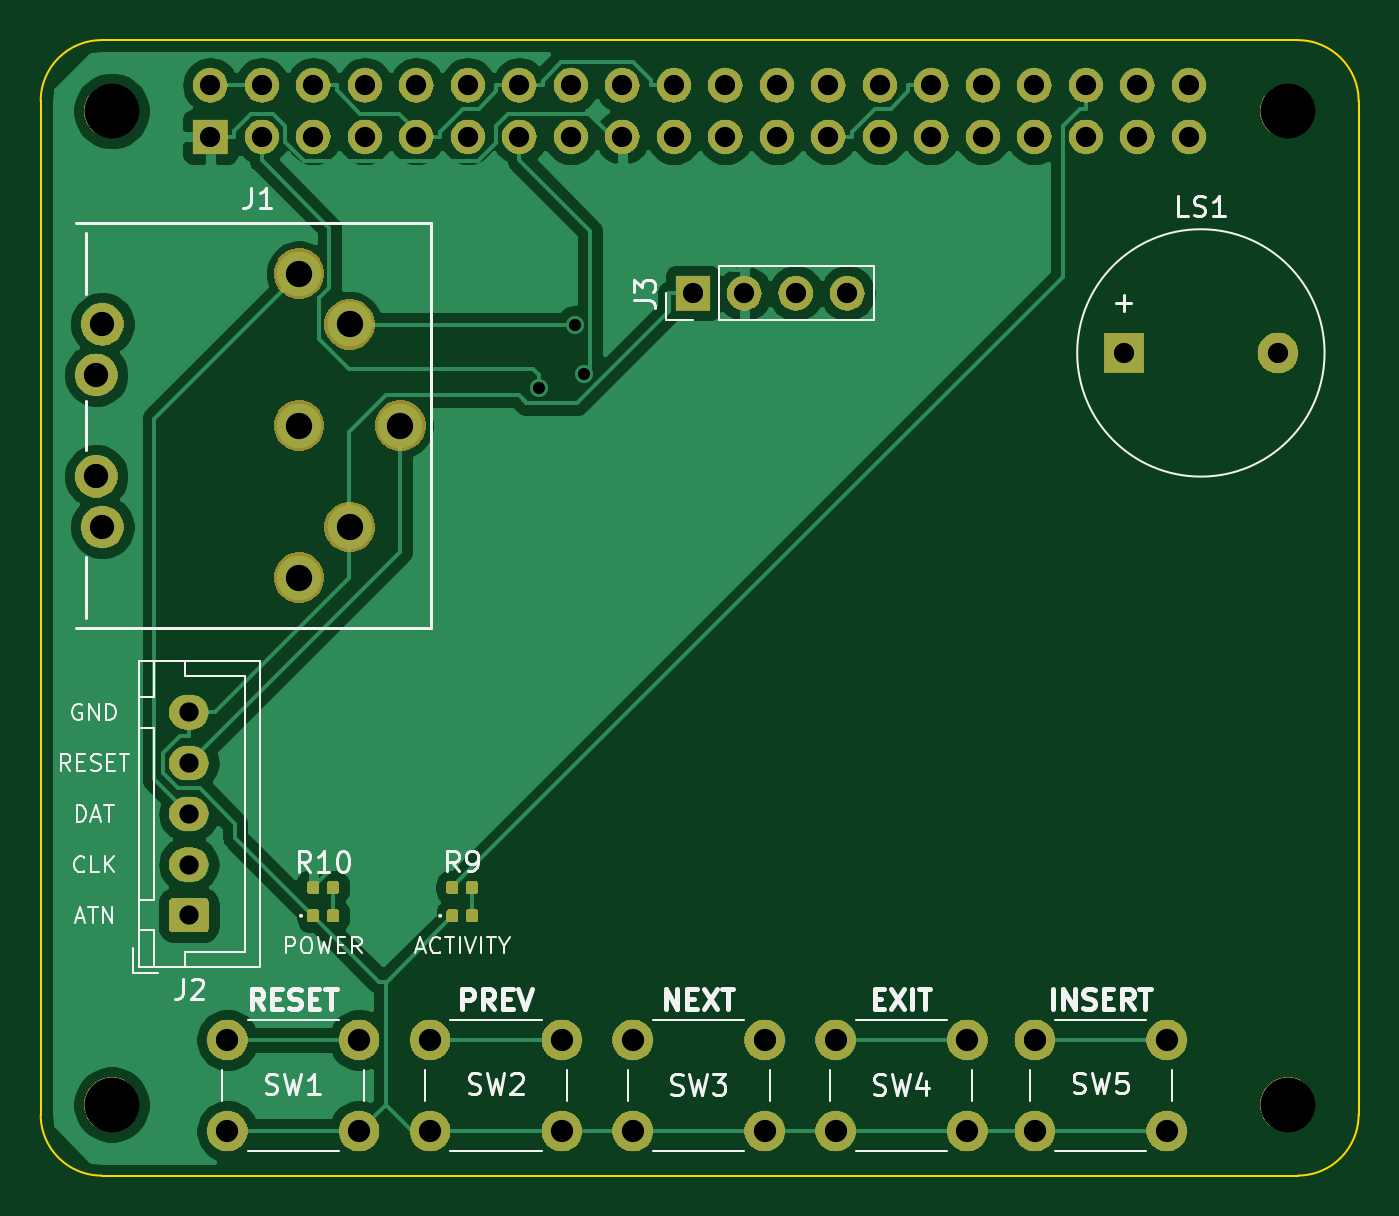
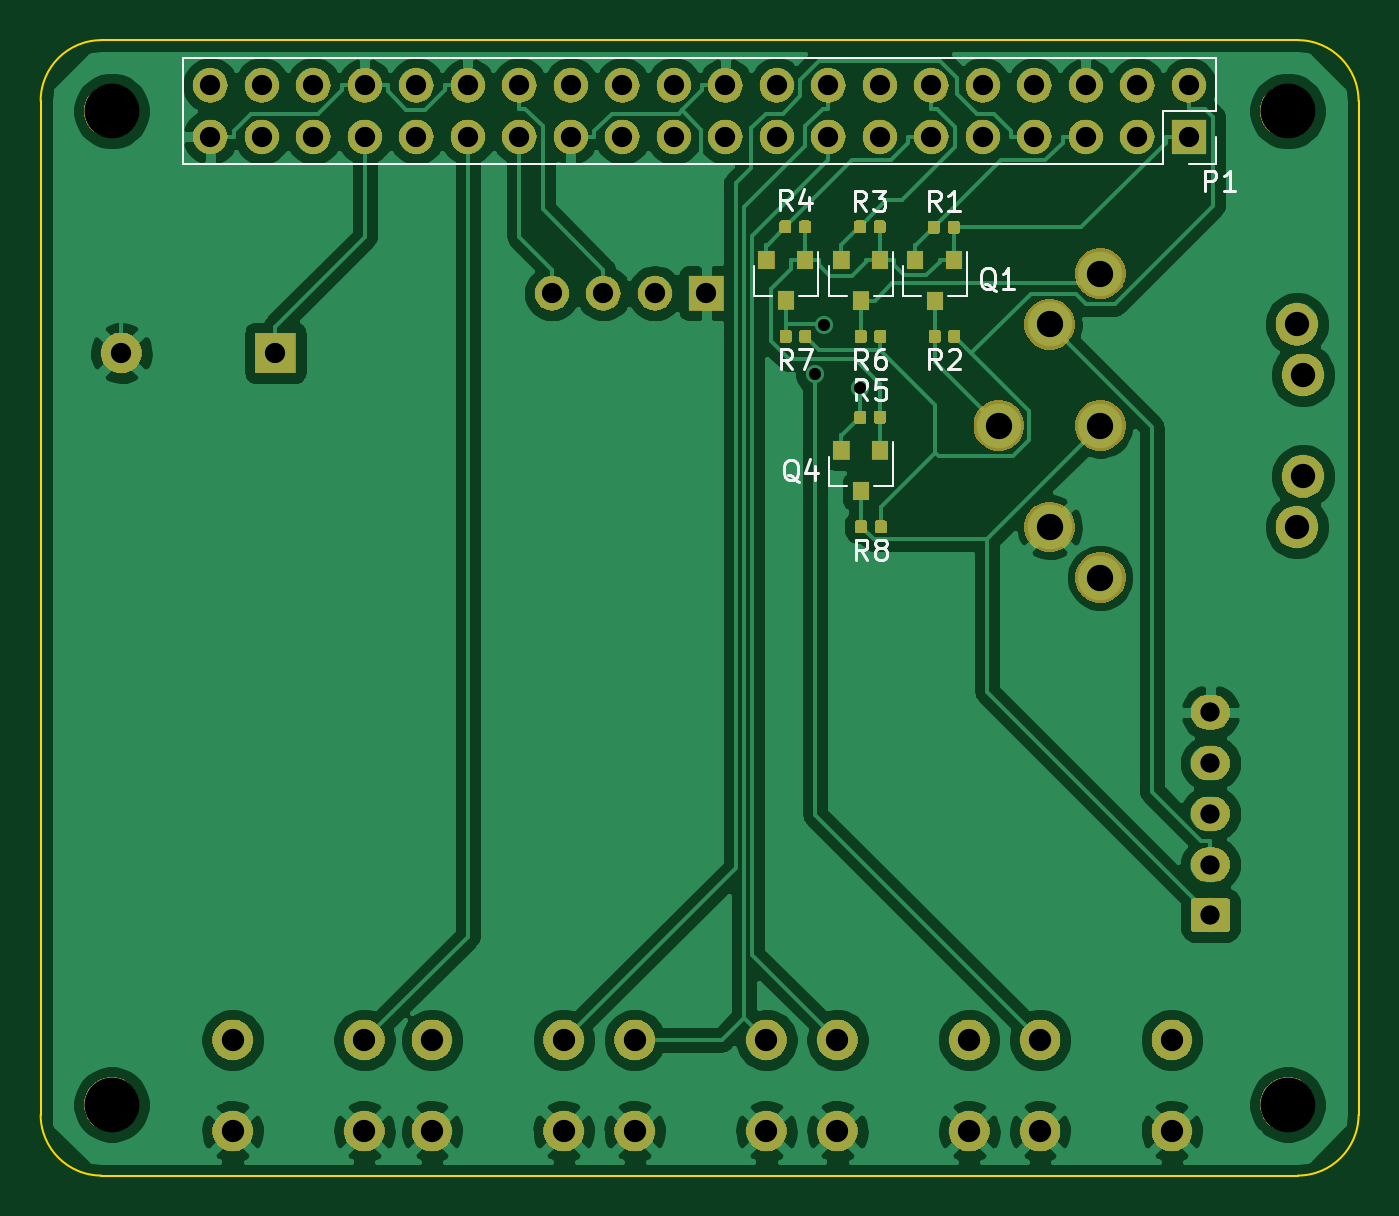
Circuit board: 11 layer files. Board 65.0 x 56.0 mm.
- bottom_copper: Pi1541-B_Cu.gbl (158222 bytes)
- bottom_mask: Pi1541-B_Mask.gbs (113239 bytes)
- paste: Pi1541-B_Paste.gbp (32053 bytes)
- bottom_silk: Pi1541-B_SilkS.gbo (9672 bytes)
- outline: Pi1541-Edge_Cuts.gm1 (1020 bytes)
- top_copper: Pi1541-F_Cu.gtl (83686 bytes)
- top_mask: Pi1541-F_Mask.gts (102619 bytes)
- paste: Pi1541-F_Paste.gtp (16118 bytes)
- top_silk: Pi1541-F_SilkS.gto (23832 bytes)
- drill: Pi1541-NPTH.drl (360 bytes)
- drill: Pi1541-PTH.drl (1820 bytes)

=== bottom_copper: Pi1541-B_Cu.gbl (158222 bytes, source omitted) ===
=== bottom_mask: Pi1541-B_Mask.gbs (113239 bytes, source omitted) ===
=== paste: Pi1541-B_Paste.gbp (32053 bytes, source omitted) ===
=== bottom_silk: Pi1541-B_SilkS.gbo (9672 bytes, source omitted) ===
=== outline: Pi1541-Edge_Cuts.gm1 ===
G04 #@! TF.GenerationSoftware,KiCad,Pcbnew,(5.1.0)-1*
G04 #@! TF.CreationDate,2020-07-11T17:50:00+02:00*
G04 #@! TF.ProjectId,Pi1541,50693135-3431-42e6-9b69-6361645f7063,rev?*
G04 #@! TF.SameCoordinates,Original*
G04 #@! TF.FileFunction,Profile,NP*
%FSLAX46Y46*%
G04 Gerber Fmt 4.6, Leading zero omitted, Abs format (unit mm)*
G04 Created by KiCad (PCBNEW (5.1.0)-1) date 2020-07-11 17:50:00*
%MOMM*%
%LPD*%
G04 APERTURE LIST*
%ADD10C,0.100000*%
G04 APERTURE END LIST*
D10*
X200000000Y-97000000D02*
X200000000Y-147000000D01*
X265000000Y-97000000D02*
G75*
G03X262000000Y-94000000I-3000000J0D01*
G01*
X262000000Y-150000000D02*
G75*
G03X265000000Y-147000000I0J3000000D01*
G01*
X200000000Y-147000000D02*
G75*
G03X203000000Y-150000000I3000000J0D01*
G01*
X203000000Y-94000000D02*
G75*
G03X200000000Y-97000000I0J-3000000D01*
G01*
X262000000Y-94000000D02*
X203000000Y-94000000D01*
X265000000Y-147000000D02*
X265000000Y-97000000D01*
X203000000Y-150000000D02*
X262000000Y-150000000D01*
M02*

=== top_copper: Pi1541-F_Cu.gtl (83686 bytes, source omitted) ===
=== top_mask: Pi1541-F_Mask.gts (102619 bytes, source omitted) ===
=== paste: Pi1541-F_Paste.gtp (16118 bytes, source omitted) ===
=== top_silk: Pi1541-F_SilkS.gto (23832 bytes, source omitted) ===
=== drill: Pi1541-NPTH.drl ===
M48
; DRILL file {KiCad (5.1.0)-1} date 11/07/2020 17:50:01
; FORMAT={-:-/ absolute / metric / decimal}
; #@! TF.CreationDate,2020-07-11T17:50:01+02:00
; #@! TF.GenerationSoftware,Kicad,Pcbnew,(5.1.0)-1
; #@! TF.FileFunction,NonPlated,1,2,NPTH
FMAT,2
METRIC
T1C2.700
%
G90
G05
T1
X203.5Y-97.5
X203.5Y-146.5
X261.5Y-97.5
X261.5Y-146.5
T0
M30

=== drill: Pi1541-PTH.drl ===
M48
; DRILL file {KiCad (5.1.0)-1} date 11/07/2020 17:50:01
; FORMAT={-:-/ absolute / metric / decimal}
; #@! TF.CreationDate,2020-07-11T17:50:01+02:00
; #@! TF.GenerationSoftware,Kicad,Pcbnew,(5.1.0)-1
; #@! TF.FileFunction,Plated,1,2,PTH
FMAT,2
METRIC
T1C0.600
T2C0.950
T3C1.000
T4C1.100
T5C1.200
T6C1.300
%
G90
G05
T1
X224.574Y-111.149
X226.358Y-108.043
X226.795Y-110.489
T2
X207.305Y-127.158
X207.305Y-129.658
X207.305Y-132.158
X207.305Y-134.658
X207.305Y-137.158
T3
X253.421Y-109.426
X261.021Y-109.426
X232.161Y-106.485
X234.701Y-106.485
X237.241Y-106.485
X239.781Y-106.485
X208.37Y-96.23
X208.37Y-98.77
X210.91Y-96.23
X210.91Y-98.77
X213.45Y-96.23
X213.45Y-98.77
X215.99Y-96.23
X215.99Y-98.77
X218.53Y-96.23
X218.53Y-98.77
X221.07Y-96.23
X221.07Y-98.77
X223.61Y-96.23
X223.61Y-98.77
X226.15Y-96.23
X226.15Y-98.77
X228.69Y-96.23
X228.69Y-98.77
X231.23Y-96.23
X231.23Y-98.77
X233.77Y-96.23
X233.77Y-98.77
X236.31Y-96.23
X236.31Y-98.77
X238.85Y-96.23
X238.85Y-98.77
X241.39Y-96.23
X241.39Y-98.77
X243.93Y-96.23
X243.93Y-98.77
X246.47Y-96.23
X246.47Y-98.77
X249.01Y-96.23
X249.01Y-98.77
X251.55Y-96.23
X251.55Y-98.77
X254.09Y-96.23
X254.09Y-98.77
X256.63Y-96.23
X256.63Y-98.77
T4
X219.201Y-143.31
X219.201Y-147.81
X225.701Y-143.31
X225.701Y-147.81
X239.201Y-143.31
X239.201Y-147.81
X245.701Y-143.31
X245.701Y-147.81
X209.21Y-143.31
X209.21Y-147.81
X215.71Y-143.31
X215.71Y-147.81
X249.031Y-143.31
X249.031Y-147.81
X255.531Y-143.31
X255.531Y-147.81
X229.201Y-143.31
X229.201Y-147.81
X235.701Y-143.31
X235.701Y-147.81
T5
X202.741Y-110.513
X202.741Y-115.513
X203.041Y-108.013
X203.041Y-118.013
T6
X212.741Y-105.513
X212.741Y-113.013
X212.741Y-120.513
X215.241Y-108.013
X215.241Y-118.013
X217.741Y-113.013
T0
M30

